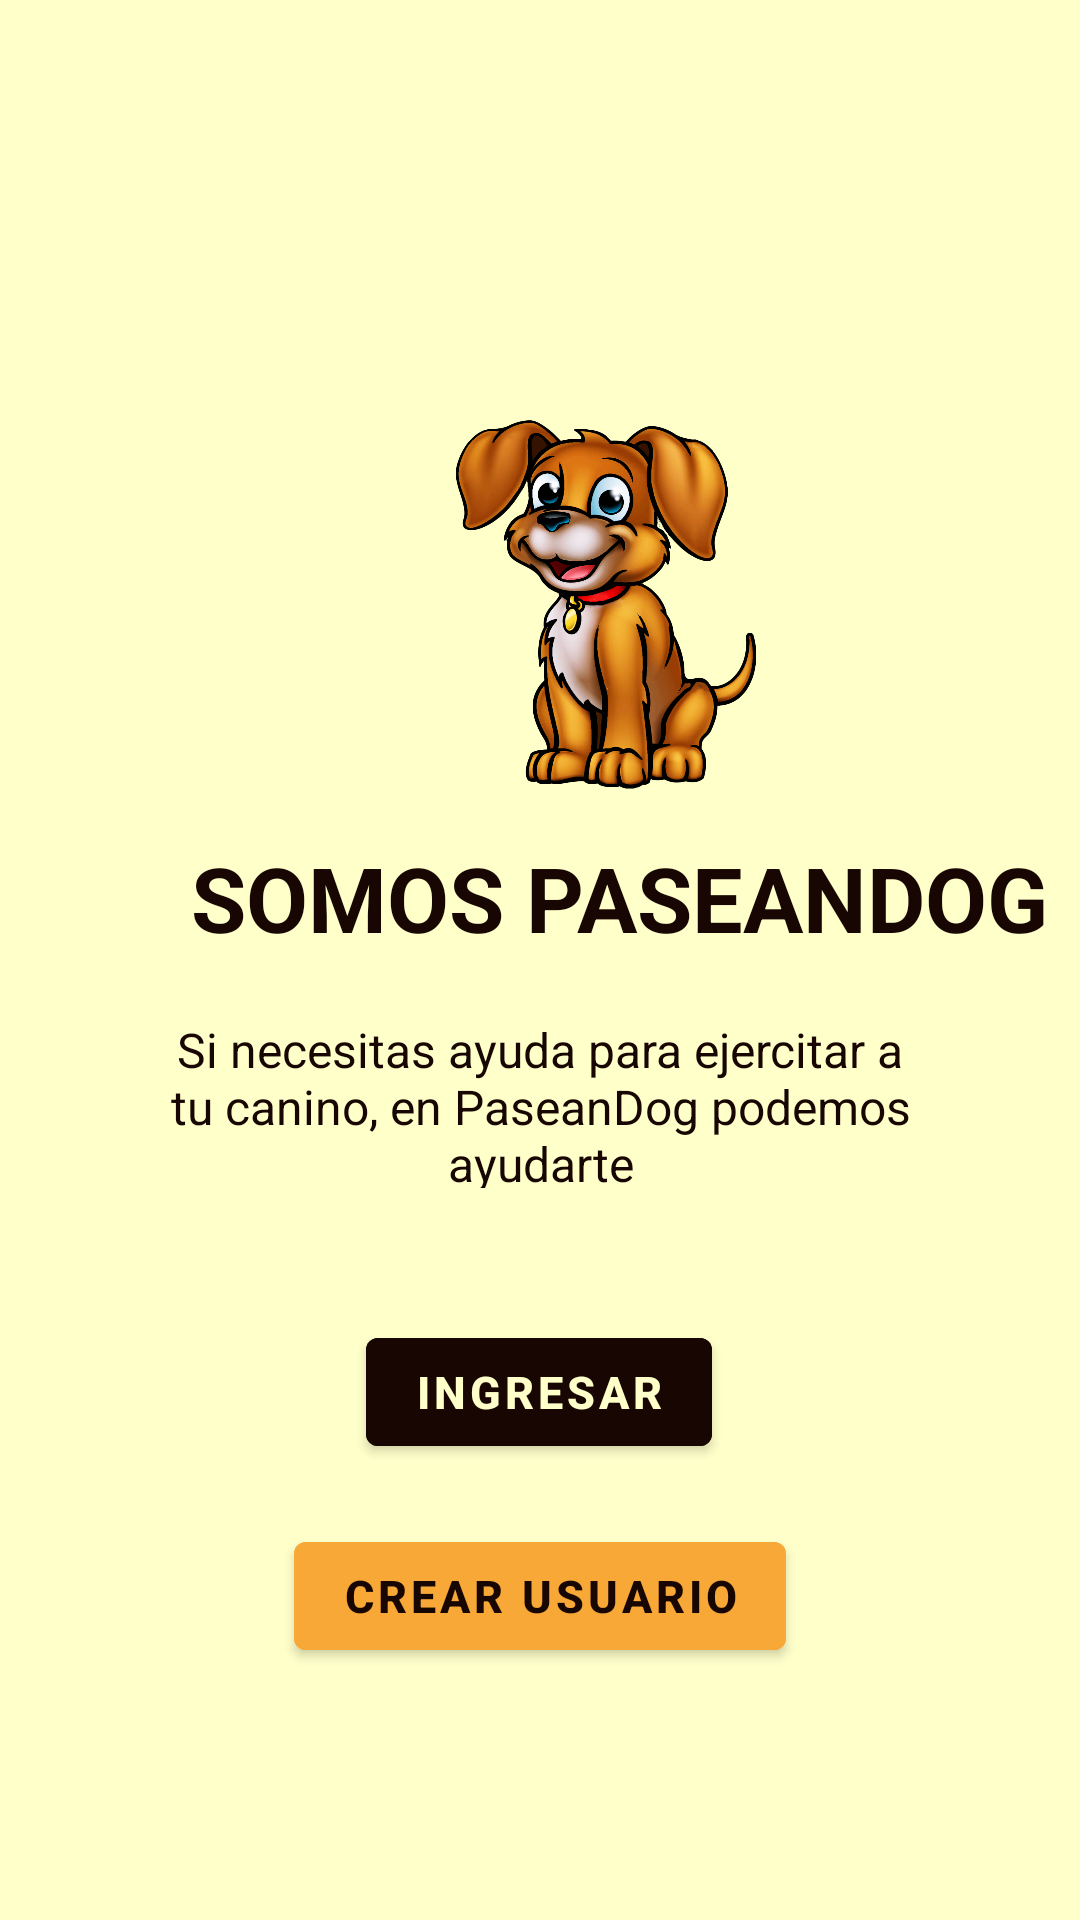

Produce the Android XML layout that renders to this screen, including the resource entries it uses.
<!-- AndroidManifest.xml: activity theme splashinicio -->
<!-- res/layout/activity_main.xml -->
<?xml version="1.0" encoding="utf-8"?>
<androidx.constraintlayout.widget.ConstraintLayout xmlns:android="http://schemas.android.com/apk/res/android"
    xmlns:app="http://schemas.android.com/apk/res-auto"
    xmlns:tools="http://schemas.android.com/tools"
    android:layout_width="match_parent"
    android:layout_height="match_parent"
    android:background="@color/color5"
    tools:context=".MainActivity">

    <TextView
        android:id="@+id/titulo"
        style="@style/titulo"
        android:layout_width="413dp"
        android:layout_height="40dp"
        android:layout_marginTop="16dp"
        android:text="Somos PaseanDog"
        app:layout_constraintEnd_toEndOf="parent"
        app:layout_constraintHorizontal_bias="0.0"
        app:layout_constraintStart_toStartOf="parent"
        app:layout_constraintTop_toBottomOf="@+id/imageView" />

    <ImageView
        android:id="@+id/imageView"
        android:layout_width="108dp"
        android:layout_height="123dp"
        android:layout_marginStart="148dp"
        android:layout_marginTop="140dp"
        app:layout_constraintStart_toStartOf="parent"
        app:layout_constraintTop_toTopOf="parent"
        app:srcCompat="@drawable/logo" />

    <TextView
        android:id="@+id/subtitulo"
        android:layout_width="283dp"
        android:layout_height="57dp"
        android:layout_marginTop="20dp"
        android:text="Si necesitas ayuda para ejercitar a tu canino, en PaseanDog podemos ayudarte"
        android:textAlignment="center"
        android:textColor="@color/color6"
        android:textSize="16sp"
        app:autoSizeTextType="none"
        app:layout_constraintEnd_toEndOf="parent"
        app:layout_constraintStart_toStartOf="parent"
        app:layout_constraintTop_toBottomOf="@+id/titulo" />

    <Button
        android:id="@+id/btnLogin"
        style="@style/loginBtn"
        android:layout_width="wrap_content"
        android:layout_height="wrap_content"
        android:layout_marginTop="44dp"
        android:text="Ingresar"
        app:layout_constraintEnd_toEndOf="parent"
        app:layout_constraintHorizontal_bias="0.498"
        app:layout_constraintStart_toStartOf="parent"
        app:layout_constraintTop_toBottomOf="@+id/subtitulo" />

    <Button
        android:id="@+id/btnRegister"
        style="@style/signUpBtn"
        android:layout_width="wrap_content"
        android:layout_height="wrap_content"
        android:layout_marginTop="20dp"
        android:text="Crear Usuario"
        app:layout_constraintEnd_toEndOf="parent"
        app:layout_constraintStart_toStartOf="parent"
        app:layout_constraintTop_toBottomOf="@+id/btnLogin" />

</androidx.constraintlayout.widget.ConstraintLayout>
<!-- resources referenced by this layout -->
<resources>
  <color name="color5">#ffffca</color>
  <color name="color6">#170601</color>
  <!-- drawable logo: png bitmap (drawable-v24, 644861 bytes) -->
  <style name="loginBtn">
          <item name="android:textColor">@color/color5</item>
          <item name="android:backgroundTint">@color/color6</item>
          <item name="android:textSize">15dp</item>
          <item name="android:textStyle">bold</item>
          <item name="android:textAlignment">center</item>
      </style>
  <style name="signUpBtn">
          <item name="android:textColor">@color/color6</item>
          <item name="android:backgroundTint">@color/color1</item>
          <item name="android:textSize">15dp</item>
          <item name="android:textStyle">bold</item>
          <item name="android:textAlignment">center</item>
      </style>
  <style name="titulo">
          <item name="android:textColor">@color/color6</item>
          <item name="android:textSize">30dp</item>
          <item name="android:textStyle">bold</item>
          <item name="android:textAlignment">center</item>
          <item name="android:textAllCaps">true</item>
      </style>
  <style name="splashinicio" parent="Theme.Apppaseandog">
          <item name="android:windowBackground">@drawable/splash</item>
      </style>
  <color name="color1">#f8a836</color>
  <style name="Theme.Apppaseandog" parent="Theme.MaterialComponents.DayNight.DarkActionBar">
          
          <item name="colorPrimary">@color/purple_500</item>
          <item name="colorPrimaryVariant">@color/purple_700</item>
          <item name="colorOnPrimary">@color/white</item>
          
          <item name="colorSecondary">@color/teal_200</item>
          <item name="colorSecondaryVariant">@color/teal_700</item>
          <item name="colorOnSecondary">@color/black</item>
          
          <item name="android:statusBarColor">?attr/colorPrimaryVariant</item>
          
      </style>
  <!-- drawable splash (drawable) -->
  <?xml version="1.0" encoding="utf-8"?>
  <layer-list xmlns:android="http://schemas.android.com/apk/res/android">
      <item android:drawable="@color/color1">
          <bitmap
              android:gravity="center"
              android:src="@drawable/logo" />
      </item>
  </layer-list>
  <color name="purple_500">#FF6200EE</color>
  <color name="purple_700">#FF3700B3</color>
  <color name="white">#FFFFFFFF</color>
  <color name="teal_200">#FF03DAC5</color>
  <color name="teal_700">#FF018786</color>
  <color name="black">#FF000000</color>
</resources>
